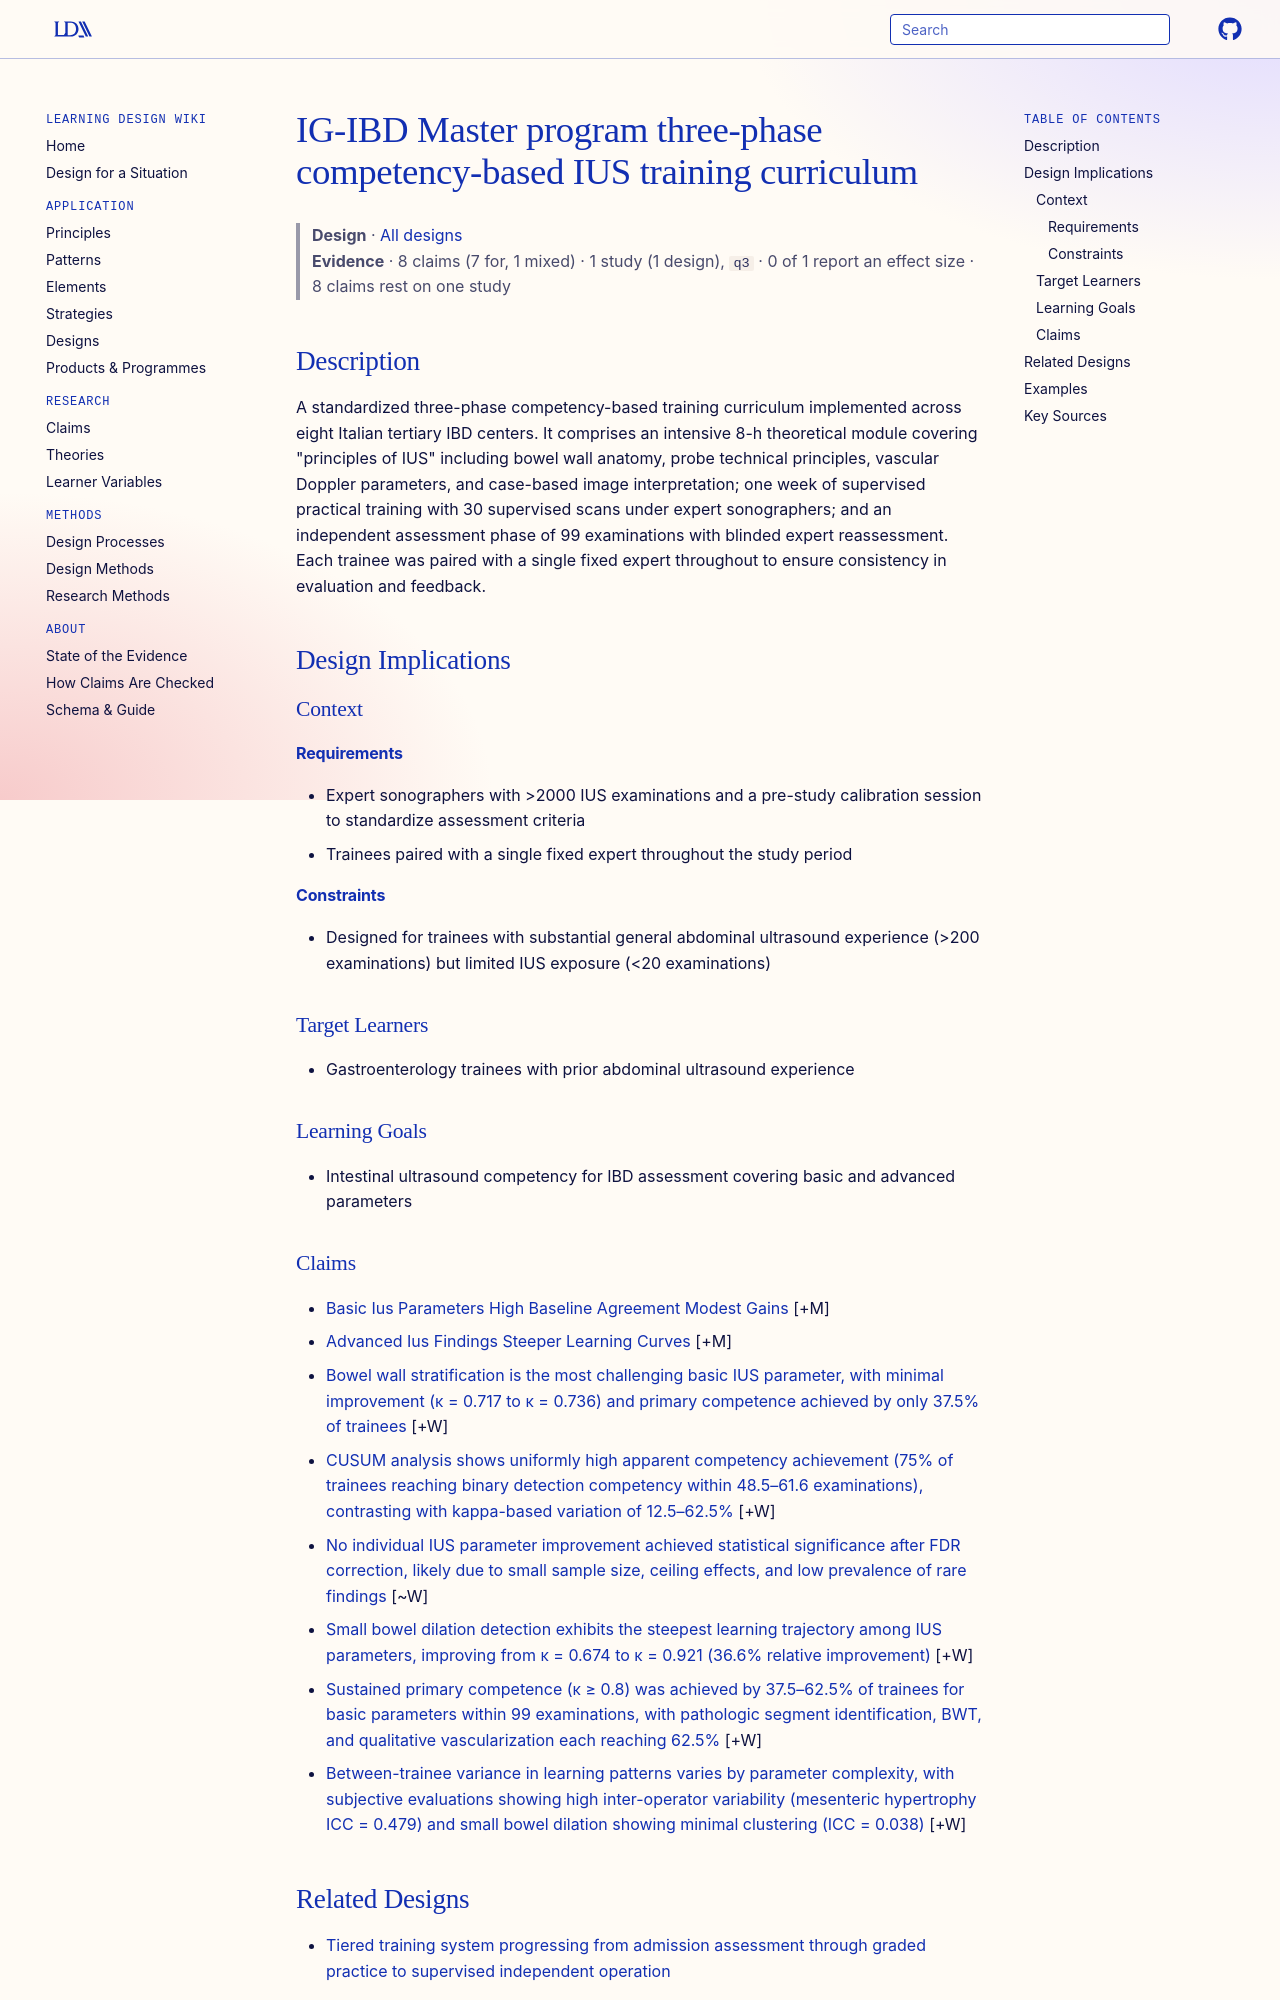

repository: Learning-Design-Alliance/learning-wiki · page: designs/ig-ibd-master-program-ius-training-curriculum/index.html · generator: mkdocs

---
type: design
id: ig-ibd-master-program-ius-training-curriculum
title: IG-IBD Master program three-phase competency-based IUS training curriculum
description: A standardized three-phase competency-based training curriculum implemented across eight Italian tertiary IBD centers.
status: review
generated:
  by: "process:settle-candidates"
  at: 2026-11-04
sources:
  - id: bezzio-cristina-2025
    resource: "https://doi.org/10.1093/ecco-jcc/jjaf223"
    title: "Bezzio Cristina, Bertin Luisa, Saibeni Simone, Ribaldone Davide Giuseppe, Furfaro Federica, Maconi Giovanni, Terracciano Fulvia, Mazzotta Elena, Calabrese Emma, Castiglione Fabiana, Orlando Ambrogio, Privitera Giuseppe, Massironi Sara, Zorzi Francesca, Pirola Lorena, Danese Silvio, Rispo Antonio, Caprioli Flavio, Fraquelli Mirella, Pitoni Demis, Dal Buono Arianna, Testa Anna, Fantini Massimo Claudio, Armuzzi Alessandro, Allocca Mariangela. (2025). Learning curve in intestinal ultrasound: advancing from basic skills to advanced competencies–insights from the IUS IG-IBD Master program. Journal of Crohn's & Colitis. https://doi.org/10.1093/ecco-jcc/jjaf223"
    author: Bezzio Cristina, Bertin Luisa, Saibeni Simone, Ribaldone Davide Giuseppe, Furfaro Federica, Maconi Giovanni, Terracciano Fulvia, Mazzotta Elena, Calabrese Emma, Castiglione Fabiana, Orlando Ambrogio, Privitera Giuseppe, Massironi Sara, Zorzi Francesca, Pirola Lorena, Danese Silvio, Rispo Antonio, Caprioli Flavio, Fraquelli Mirella, Pitoni Demis, Dal Buono Arianna, Testa Anna, Fantini Massimo Claudio, Armuzzi Alessandro, Allocca Mariangela
---

# IG-IBD Master program three-phase competency-based IUS training curriculum

> **Design** · [All designs](index.md)
> **Evidence** · 8 claims (7 for, 1 mixed) · 1 study (1 design), `q3` · 0 of 1 report an effect size · 8 claims rest on one study

## Description
A standardized three-phase competency-based training curriculum implemented across eight Italian tertiary IBD centers. It comprises an intensive 8-h theoretical module covering "principles of IUS" including bowel wall anatomy, probe technical principles, vascular Doppler parameters, and case-based image interpretation; one week of supervised practical training with 30 supervised scans under expert sonographers; and an independent assessment phase of 99 examinations with blinded expert reassessment. Each trainee was paired with a single fixed expert throughout to ensure consistency in evaluation and feedback.

## Design Implications

### Context
#### Requirements
- Expert sonographers with >2000 IUS examinations and a pre-study calibration session to standardize assessment criteria
- Trainees paired with a single fixed expert throughout the study period
#### Constraints
- Designed for trainees with substantial general abdominal ultrasound experience (>200 examinations) but limited IUS exposure (<20 examinations)

### Target Learners
- Gastroenterology trainees with prior abdominal ultrasound experience

### Learning Goals
- Intestinal ultrasound competency for IBD assessment covering basic and advanced parameters
